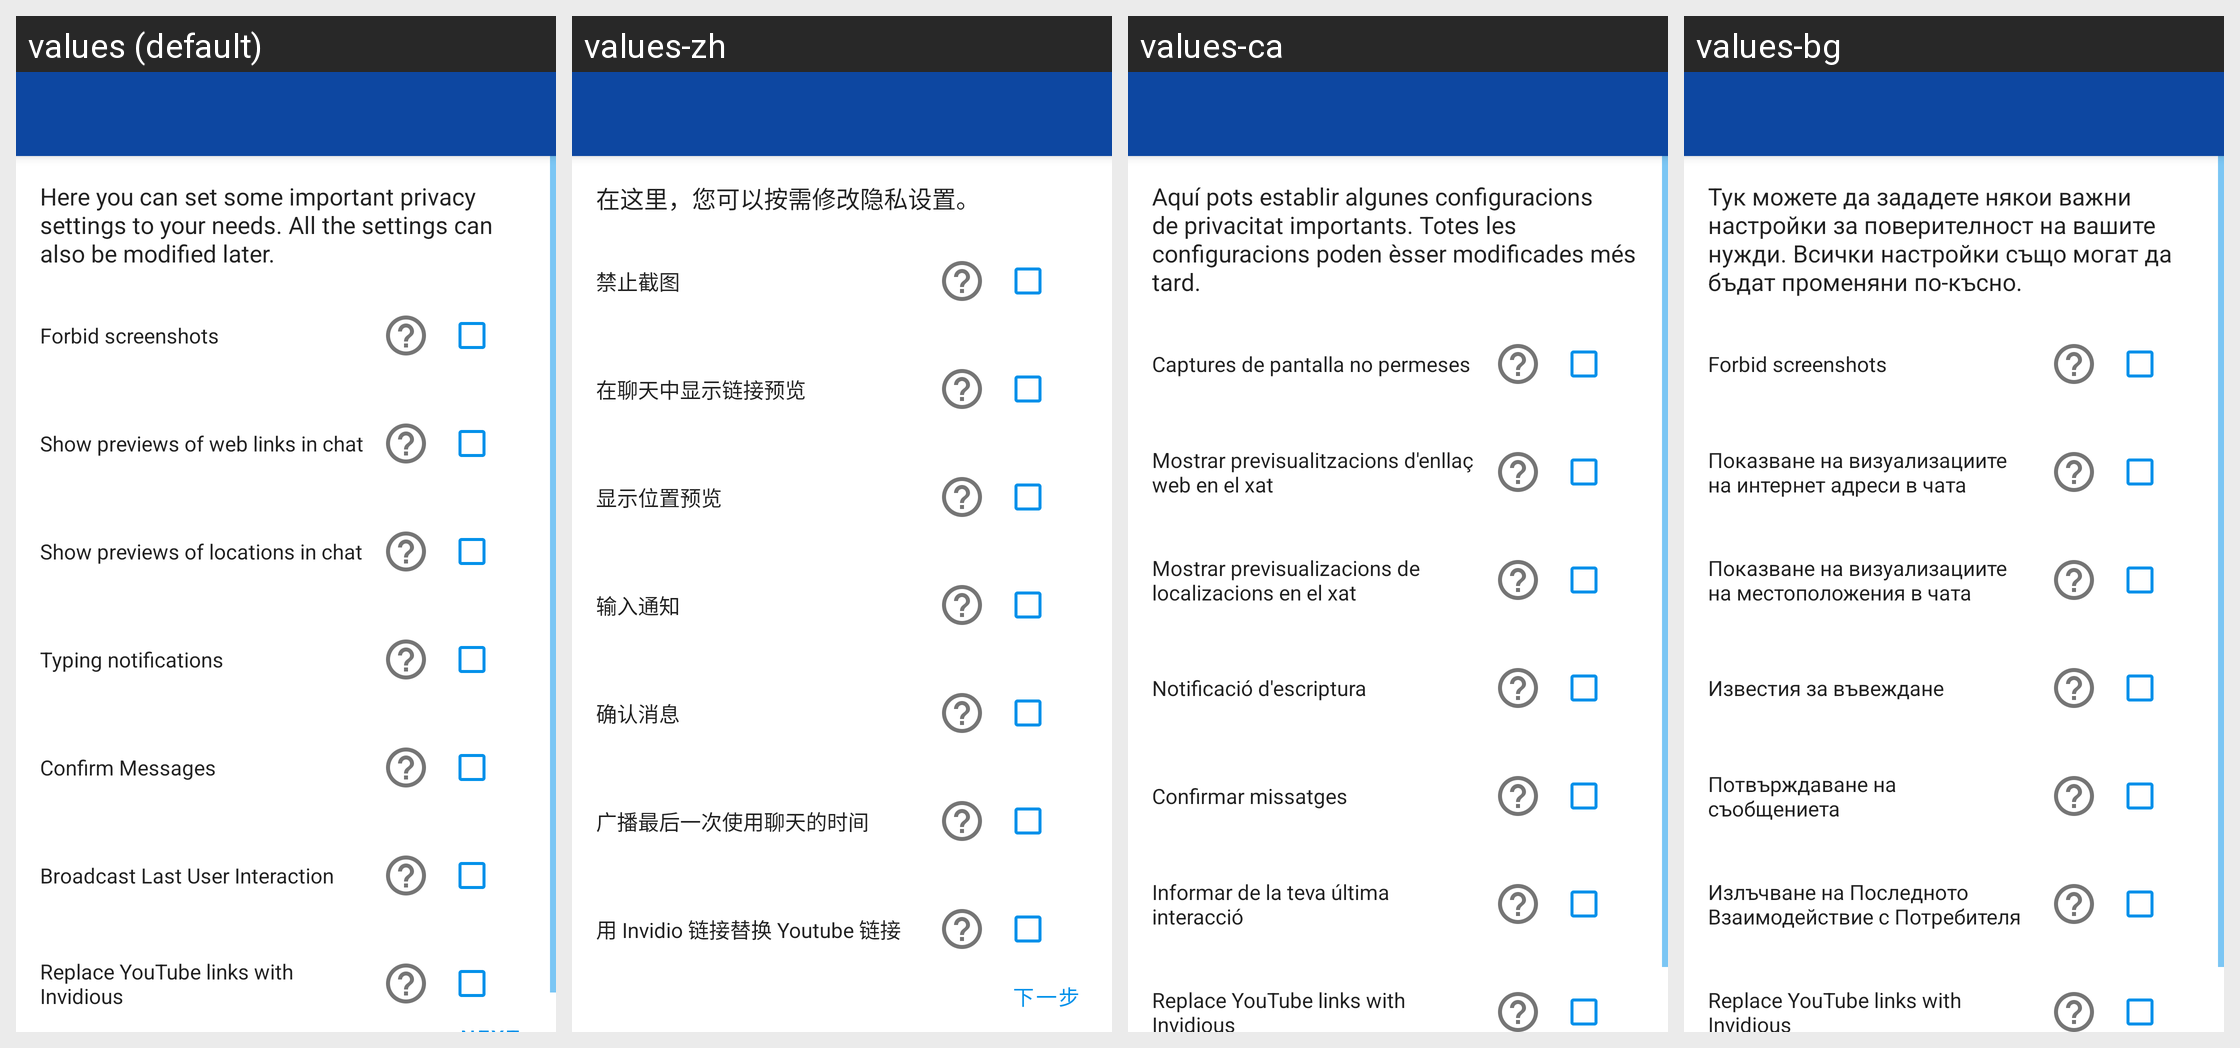

Locale-by-locale string values for the Android screen shown in this grid:
Android screen res/layout/activity_set_settings.xml rendered under 4 locales, left to right: values (default), values-zh, values-ca, values-bg. Device: Nexus 5 (rendered at 1080×1920; each locale shown at half size, 540×960, under a caption strip naming it); theme ConversationsTheme.
Other locales in the repository, not shown: values-ar, values-az, values-ceb, values-cs, values-de, values-el, values-en, values-es, values-eu, values-fil, values-fr, values-gl, values-id, values-it, values-kn, values-nl, values-no, values-pl, values-pt, values-ro, values-ru, values-sv, values-tl, values-tr, values-uk.
Strings drawn on this screen, with the default value and each locale's value (text and hints the layout hard-codes, and strings that could not be matched under every locale, appear in the picture but are not listed):

set_settings_intro
  values: Here you can set some important privacy settings to your needs. All the settings can also be modified later.
  values-zh: 在这里，您可以按需修改隐私设置。
  values-ca: Aquí pots establir algunes configuracions de privacitat importants. Totes les configuracions poden èsser modificades més tard.
  values-bg: Тук можете да зададете някои важни настройки за поверителност на вашите нужди. Всички настройки също могат да бъдат променяни по-късно.

pref_screen_security
  values: Forbid screenshots
  values-zh: 禁止截图
  values-ca: Captures de pantalla no permeses
  values-bg: Forbid screenshots  [not translated; the default value is used]

pref_show_links_inside
  values: Show previews of web links in chat
  values-zh: 在聊天中显示链接预览
  values-ca: Mostrar previsualitzacions d'enllaç web en el xat
  values-bg: Показване на визуализациите на интернет адреси в чата

pref_show_mappreview_inside
  values: Show previews of locations in chat
  values-zh: 显示位置预览
  values-ca: Mostrar previsualizacions de localizacions en el xat
  values-bg: Показване на визуализациите на местоположения в чата

pref_chat_states
  values: Typing notifications
  values-zh: 输入通知
  values-ca: Notificació d'escriptura
  values-bg: Известия за въвеждане

pref_confirm_messages
  values: Confirm Messages
  values-zh: 确认消息
  values-ca: Confirmar missatges
  values-bg: Потвърждаване на съобщениета

pref_broadcast_last_activity
  values: Broadcast Last User Interaction
  values-zh: 广播最后一次使用聊天的时间
  values-ca: Informar de la teva última interacció
  values-bg: Излъчване на Последното Взаимодействие с Потребителя

pref_use_invidious
  values: Replace YouTube links with Invidious
  values-zh: 用 Invidio 链接替换 Youtube 链接
  values-ca: Replace YouTube links with Invidious  [not translated; the default value is used]
  values-bg: Replace YouTube links with Invidious  [not translated; the default value is used]
